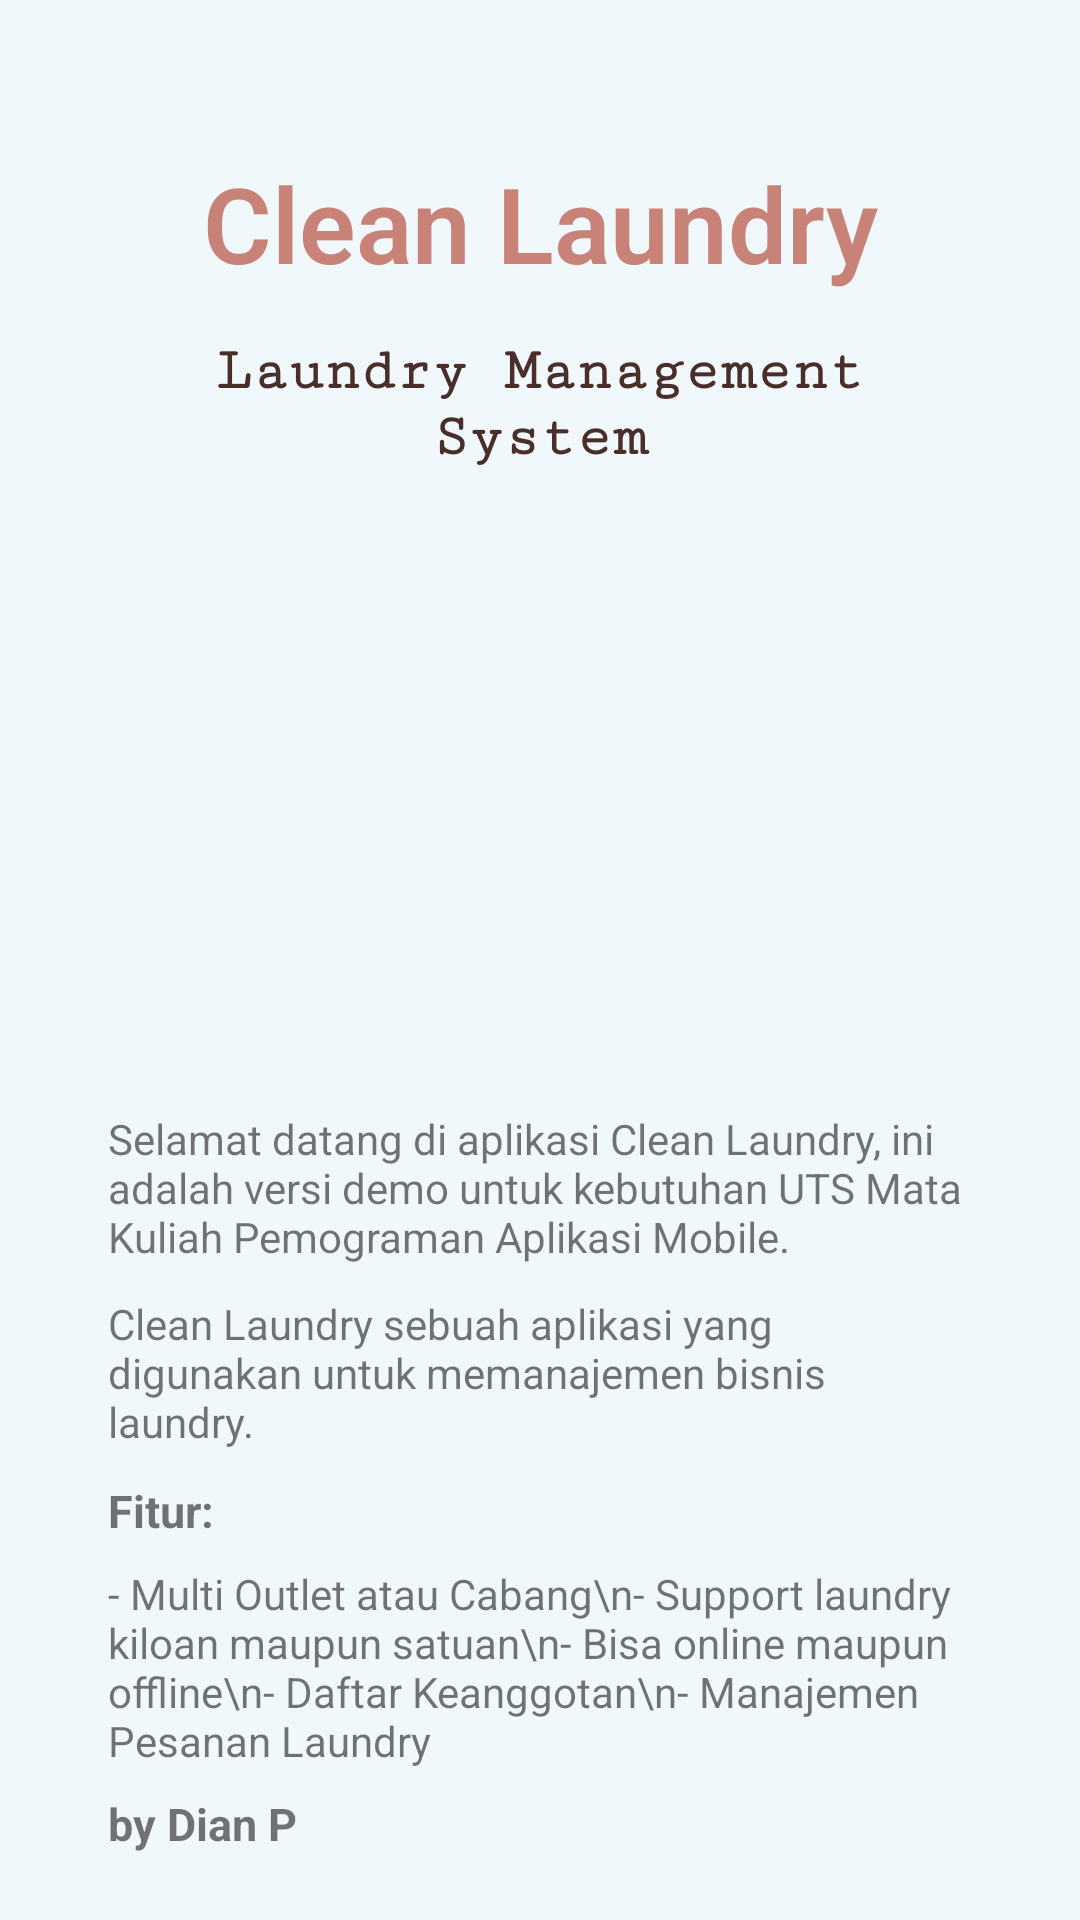

This screen was rendered from an Android layout file. Write that file and the resources it references.
<!-- AndroidManifest.xml: application theme Theme.MyProject001 -->
<!-- res/layout/fragment_pertama.xml -->
<?xml version="1.0" encoding="utf-8"?>
<FrameLayout xmlns:android="http://schemas.android.com/apk/res/android"
    xmlns:tools="http://schemas.android.com/tools"
    android:layout_width="match_parent"
    android:layout_height="match_parent"
    tools:context=".fragment.FragmentPertama">

    
    <ScrollView
        xmlns:android="http://schemas.android.com/apk/res/android"
        xmlns:card_view="http://schemas.android.com/apk/res-auto"
        android:layout_width="match_parent"
        android:layout_height="match_parent"
        android:padding="16dp"
        android:background="#f1f8fc">

        
        <LinearLayout
            android:layout_width="match_parent"
            android:layout_height="wrap_content"
            android:padding="20dp"
            android:orientation="vertical">

            
            <TextView
                android:layout_width="match_parent"
                android:layout_height="wrap_content"
                android:text="Clean Laundry"
                android:textSize="35sp"
                android:textAlignment="center"
                android:layout_marginTop="15dp"
                android:textColor="#C88277"
                android:textStyle="bold"
                android:fontFamily="sans-serif-light"/>

            <TextView
                android:layout_width="match_parent"
                android:layout_height="wrap_content"
                android:text="Laundry Management System"
                android:textSize="20sp"
                android:textAlignment="center"
                android:layout_marginTop="15dp"
                android:textColor="#4A2E2A"
                android:textStyle="bold"
                android:fontFamily="serif-monospace"/>

            
            <ImageView
                android:layout_width="match_parent"
                android:layout_height="203dp"
                android:layout_marginTop="10dp"
                tools:srcCompat="@drawable/clean_laundry" />

            <TextView
                android:layout_width="wrap_content"
                android:layout_height="wrap_content"
                android:text="Selamat datang di aplikasi Clean Laundry, ini adalah versi demo untuk kebutuhan UTS Mata Kuliah Pemograman Aplikasi Mobile."
                android:textSize="14sp"
                android:paddingBottom="10dp"/>

            <TextView
                android:layout_width="wrap_content"
                android:layout_height="wrap_content"
                android:text="Clean Laundry sebuah aplikasi yang digunakan untuk memanajemen bisnis laundry."
                android:textSize="14sp"
                android:paddingBottom="10dp"/>

            <TextView
                android:layout_width="wrap_content"
                android:layout_height="wrap_content"
                android:text="Fitur:"
                android:textStyle="bold"
                android:textSize="15sp"/>

            <TextView
                android:layout_width="wrap_content"
                android:layout_height="wrap_content"
                android:text="- Multi Outlet atau Cabang\n- Support laundry kiloan maupun satuan\n- Bisa online maupun offline\n- Daftar Keanggotan\n- Manajemen Pesanan Laundry"
                android:paddingTop="8dp"
                android:textSize="14sp"/>

            <TextView
                android:layout_width="wrap_content"
                android:layout_height="wrap_content"
                android:text="by Dian P"
                android:textStyle="bold"
                android:paddingTop="8dp"
                android:textSize="15sp"/>

    </LinearLayout>
    </ScrollView>


</FrameLayout>
<!-- resources referenced by this layout -->
<resources>
  <style name="Theme.MyProject001" parent="Theme.AppCompat.Light.DarkActionBar">
          
          <item name="colorPrimary">@color/purple_500</item>
          <item name="colorPrimaryDark">@color/purple_700</item>
          <item name="colorAccent">@color/teal_200</item>
          
      </style>
  <!-- not gathered from this repository: default colours our renderer supplied (Android Studio template values) -->
  <color name="purple_500">#FF6200EE</color>
  <color name="purple_700">#FF3700B3</color>
  <color name="teal_200">#FF03DAC5</color>
</resources>
